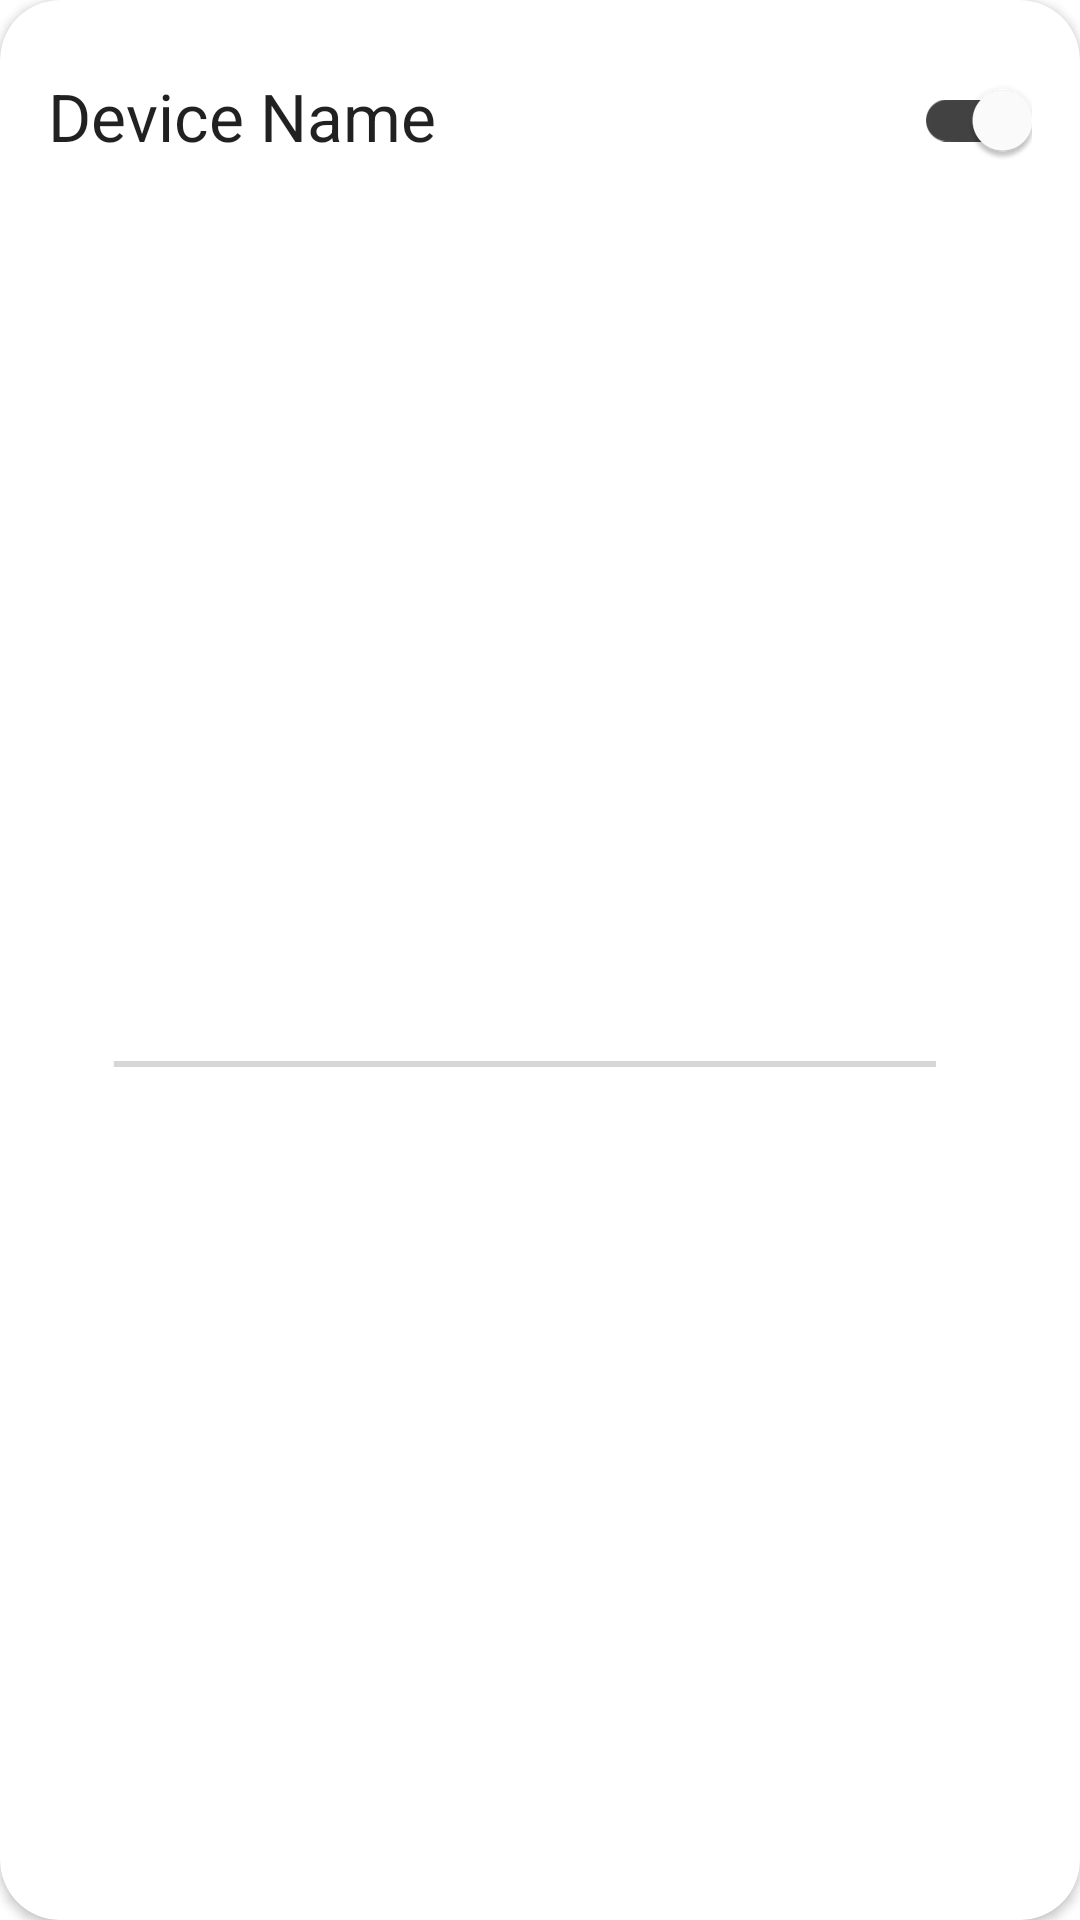

The Android layout XML behind this screen, and the referenced resources:
<!-- AndroidManifest.xml: application theme AppTheme -->
<!-- res/layout/heater_item.xml -->
<?xml version="1.0" encoding="utf-8"?>
<androidx.cardview.widget.CardView
    xmlns:android="http://schemas.android.com/apk/res/android"
    xmlns:app="http://schemas.android.com/apk/res-auto"
    android:id="@+id/rl_heater_item"
    android:layout_width="match_parent"
    app:cardCornerRadius="20dp"
    android:layout_height="wrap_content">
    <androidx.constraintlayout.widget.ConstraintLayout
        android:layout_width="match_parent"
        android:layout_height="match_parent">

        <androidx.appcompat.widget.AppCompatTextView
            android:id="@+id/tvDeviceName"
            android:layout_width="wrap_content"
            android:layout_height="wrap_content"
            android:layout_marginStart="16dp"
            android:layout_marginTop="24dp"
            android:text="@string/device_name"
            android:textAppearance="@style/TextAppearance.AppCompat.Large"
            app:layout_constraintStart_toStartOf="parent"
            app:layout_constraintTop_toTopOf="parent" />

        <androidx.appcompat.widget.SwitchCompat
            android:id="@+id/swMode"
            android:layout_width="0dp"
            android:layout_height="wrap_content"
            android:layout_marginTop="16dp"
            android:layout_marginEnd="16dp"
            android:textOff="@string/off"
            android:textOn="@string/on"
            android:checked="true"
            app:trackTint="@color/cardview_dark_background"
            app:layout_constraintEnd_toEndOf="parent"
            app:layout_constraintStart_toEndOf="@+id/tvDeviceName"
            app:layout_constraintTop_toTopOf="parent" />

        <androidx.appcompat.widget.AppCompatSeekBar
            android:id="@+id/sbTemp"
            android:layout_width="0dp"
            android:layout_height="wrap_content"
            android:layout_marginStart="16dp"
            android:layout_marginTop="32dp"
            android:layout_marginEnd="32dp"
            android:layout_marginBottom="16dp"
            android:max="28"
            android:min="7"
            app:layout_constraintBottom_toBottomOf="parent"
            app:layout_constraintEnd_toEndOf="parent"
            app:layout_constraintStart_toStartOf="parent"
            app:layout_constraintTop_toBottomOf="@+id/tvDeviceName" />
    </androidx.constraintlayout.widget.ConstraintLayout>
</androidx.cardview.widget.CardView>
<!-- resources referenced by this layout -->
<resources>
  <string name="device_name">Device Name</string>
  <string name="off">OFF</string>
  <string name="on">ON</string>
  <style name="AppTheme" parent="Theme.MaterialComponents.Light.NoActionBar">
  
          <item name="android:windowActionBar">false</item>
          
          <item name="colorPrimary">@color/purple_500</item>
          <item name="colorPrimaryDark">@color/purple_700</item>
          <item name="colorAccent">@color/white</item>
      </style>
  <color name="purple_500">#FF6200EE</color>
  <color name="purple_700">#FF3700B3</color>
  <color name="white">#FFFFFFFF</color>
</resources>
